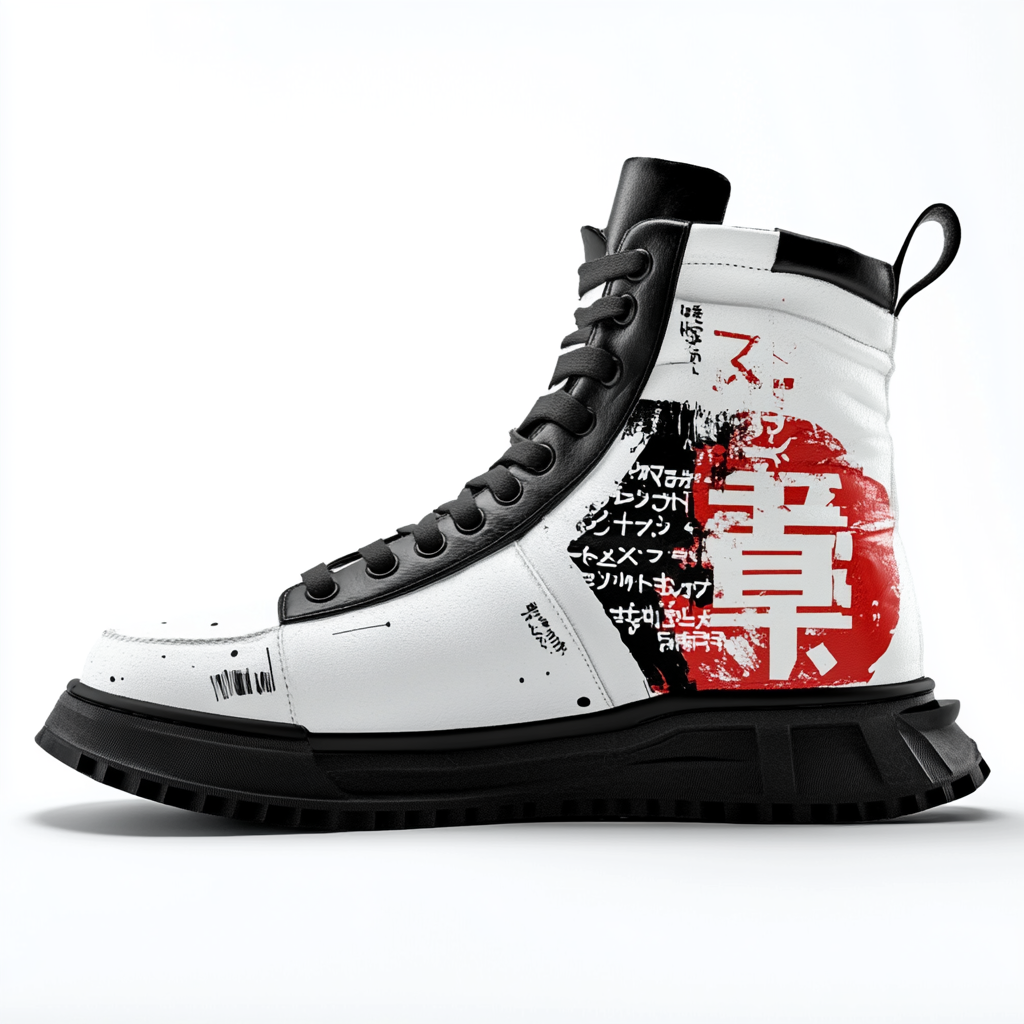
Generation parameters embedded in this image by Midjourney (PNG 'Description' text chunk):
High-top sneakers, streetwear style, cyberpunk inspired, , graphic print on the side, Japanese lettering, thick sole, detailed design, product photography, white background, studio lighting, --v 6.1 Job ID: bef50edd-13e7-4a57-a910-a1e41abd76ed